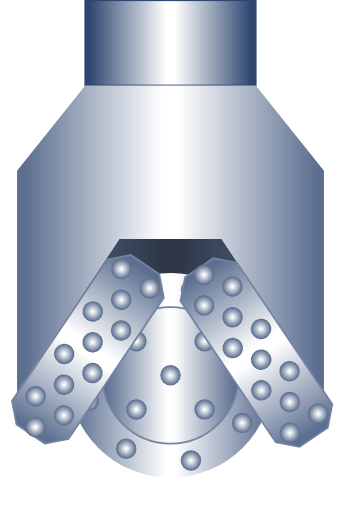
t = 0.00 s
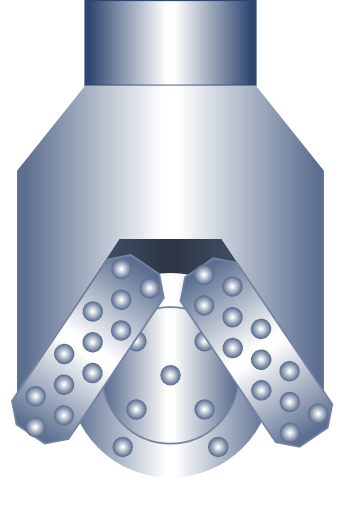
t = 0.75 s
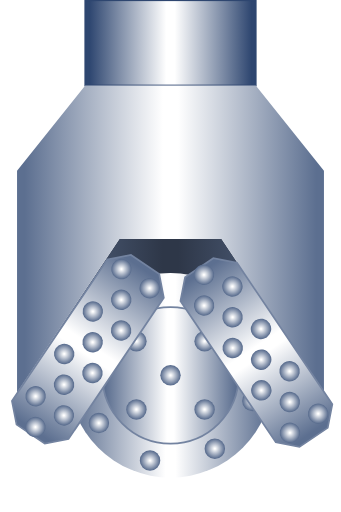
t = 1.50 s
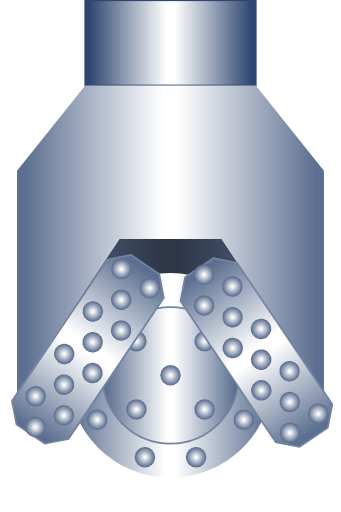
t = 2.25 s

The animated SVG that drew these frames (rendered in a browser with its animation timeline set to each time). Animation: 1 SMIL element (animateTransform=1); one cycle of 3.00 s, repeats indefinitely.

<?xml version="1.0" standalone="no"?>
<svg  x="-50%" y ="0%" width="100%" height="100%" viewBox="-100 0 200 300" xmlns="http://www.w3.org/2000/svg" xmlns:xlink="http://www.w3.org/1999/xlink" version="1.1">
  <desc>Drill bit</desc>
  <defs>
    <linearGradient x1="0%" x2="50%" id="Gradient1" spreadMethod = "reflect" gradientUnits="objectBoundingBox">
      <stop offset="5%" stop-color="rgb(46,70,112)" />
      <stop offset="95%" stop-color="white" />
    </linearGradient>
    <linearGradient x1="0%" x2="50%" id="Gradient2" spreadMethod = "reflect" gradientUnits="objectBoundingBox">
      <stop offset="5%" stop-color="rgb(92,111,144)" />
      <stop offset="95%" stop-color="white" />
    </linearGradient>
    <radialGradient x1="0%" x2="50%" id="RadialGradient" spreadMethod = "reflect" gradientUnits="objectBoundingBox">
      <stop offset="5%" stop-color="white" />
      <stop offset="95%" stop-color="rgb(92,111,144)" />
    </radialGradient>
    <linearGradient x1="0%" x2="50%" id="DarkGradient" spreadMethod = "reflect" gradientUnits="objectBoundingBox">
      <stop offset="5%" stop-color="rgb(92, 111, 144) " />
      <stop offset="95%" stop-color="rgb(46,55,72)" />
    </linearGradient>
    <circle id="SmallCircle" fill="url(#RadialGradient)" stroke-width="0" r="6" />
  </defs>

  <rect x="-50" y="0" width="100" height="50" fill="url(#Gradient1)" stroke="rgb(46,70,112)" />

  <polygon fill="url(#DarkGradient)" stroke-width="0" points="-90 230 -30 140 30 140 90 230" />

  <circle fill="url(#Gradient2)" stroke-width="0" cx="0" cy="220" r="60" />
  <circle fill="url(#Gradient2)" stroke="rgb(115, 131, 160)" stroke-width="1" cx="0" cy="220" r="40" />

  <g>
    <animateTransform attributeName="transform" attributeType="XML" type="rotate" from="0,0,220" to="360,0,220" repeatDur="indefinite" additive="sum" begin="0s" dur="3s" />

    <use xlink:href="#SmallCircle" x="0"   y="220" />
    <use xlink:href="#SmallCircle" x="-20" y="200"/>
    <use xlink:href="#SmallCircle" x="20"  y="200" />
    <use xlink:href="#SmallCircle" x="20"  y="240"  />
    <use xlink:href="#SmallCircle" x="-20" y="240" />
    <use xlink:href="#SmallCircle" x="-48" y="235" />
    <use xlink:href="#SmallCircle" x="-26" y="263" />
    <use xlink:href="#SmallCircle" x="12"  y="270"  />
    <use xlink:href="#SmallCircle" x="42"  y="248"  />
    <use xlink:href="#SmallCircle" x="-48" y="205" />
    <use xlink:href="#SmallCircle" x="-26" y="177" />
    <use xlink:href="#SmallCircle" x="12"  y="170"  />
    <use xlink:href="#SmallCircle" x="42"  y="192"  />
  </g>

  <polygon fill="url(#Gradient2)" stroke-width="0" points="-50 50 -90 100 -90 230 -30 140 30 140 90 230 90 100 50 50" />

  <g transform="translate(-93, 235) rotate(-56)">

    <polygon fill="url(#Gradient2)" stroke="rgb(115,131,160)" stroke-width="1" points="0 0 100 0 110 10 110 30 100 40, 0, 40, -10, 30, -10, 10" />

    <use xlink:href="#SmallCircle" x="10"  y="10"/>
    <use xlink:href="#SmallCircle" x="40"  y="10"/>
    <use xlink:href="#SmallCircle" x="70"  y="10"/>
    <use xlink:href="#SmallCircle" x="100" y="10"/>
    <use xlink:href="#SmallCircle" x="-5"  y="20" />
    <use xlink:href="#SmallCircle" x="25"  y="20" />
    <use xlink:href="#SmallCircle" x="55"  y="20" />
    <use xlink:href="#SmallCircle" x="85"  y="20" />
    <use xlink:href="#SmallCircle" x="10"  y="30" />
    <use xlink:href="#SmallCircle" x="40"  y="30" />
    <use xlink:href="#SmallCircle" x="70"  y="30" />
    <use xlink:href="#SmallCircle" x="100" y="30" />

  </g>

  <g transform="translate(39, 154) rotate(56)">

    <polygon fill="url(#Gradient2)" stroke="rgb(115, 131, 160)" stroke-width="1" points="0 0 100 0 110 10 110 30 100 40, 0, 40, -10, 30, -10, 10" />

    <use xlink:href="#SmallCircle" x="10"  y="10"/>
    <use xlink:href="#SmallCircle" x="40"  y="10"/>
    <use xlink:href="#SmallCircle" x="70"  y="10"/>
    <use xlink:href="#SmallCircle" x="100" y="10"/>
    <use xlink:href="#SmallCircle" x="-5"  y="20" />
    <use xlink:href="#SmallCircle" x="25"  y="20" />
    <use xlink:href="#SmallCircle" x="55"  y="20" />
    <use xlink:href="#SmallCircle" x="85"  y="20" />
    <use xlink:href="#SmallCircle" x="10"  y="30" />
    <use xlink:href="#SmallCircle" x="40"  y="30" />
    <use xlink:href="#SmallCircle" x="70"  y="30" />
    <use xlink:href="#SmallCircle" x="100" y="30" />

  </g>
</svg>